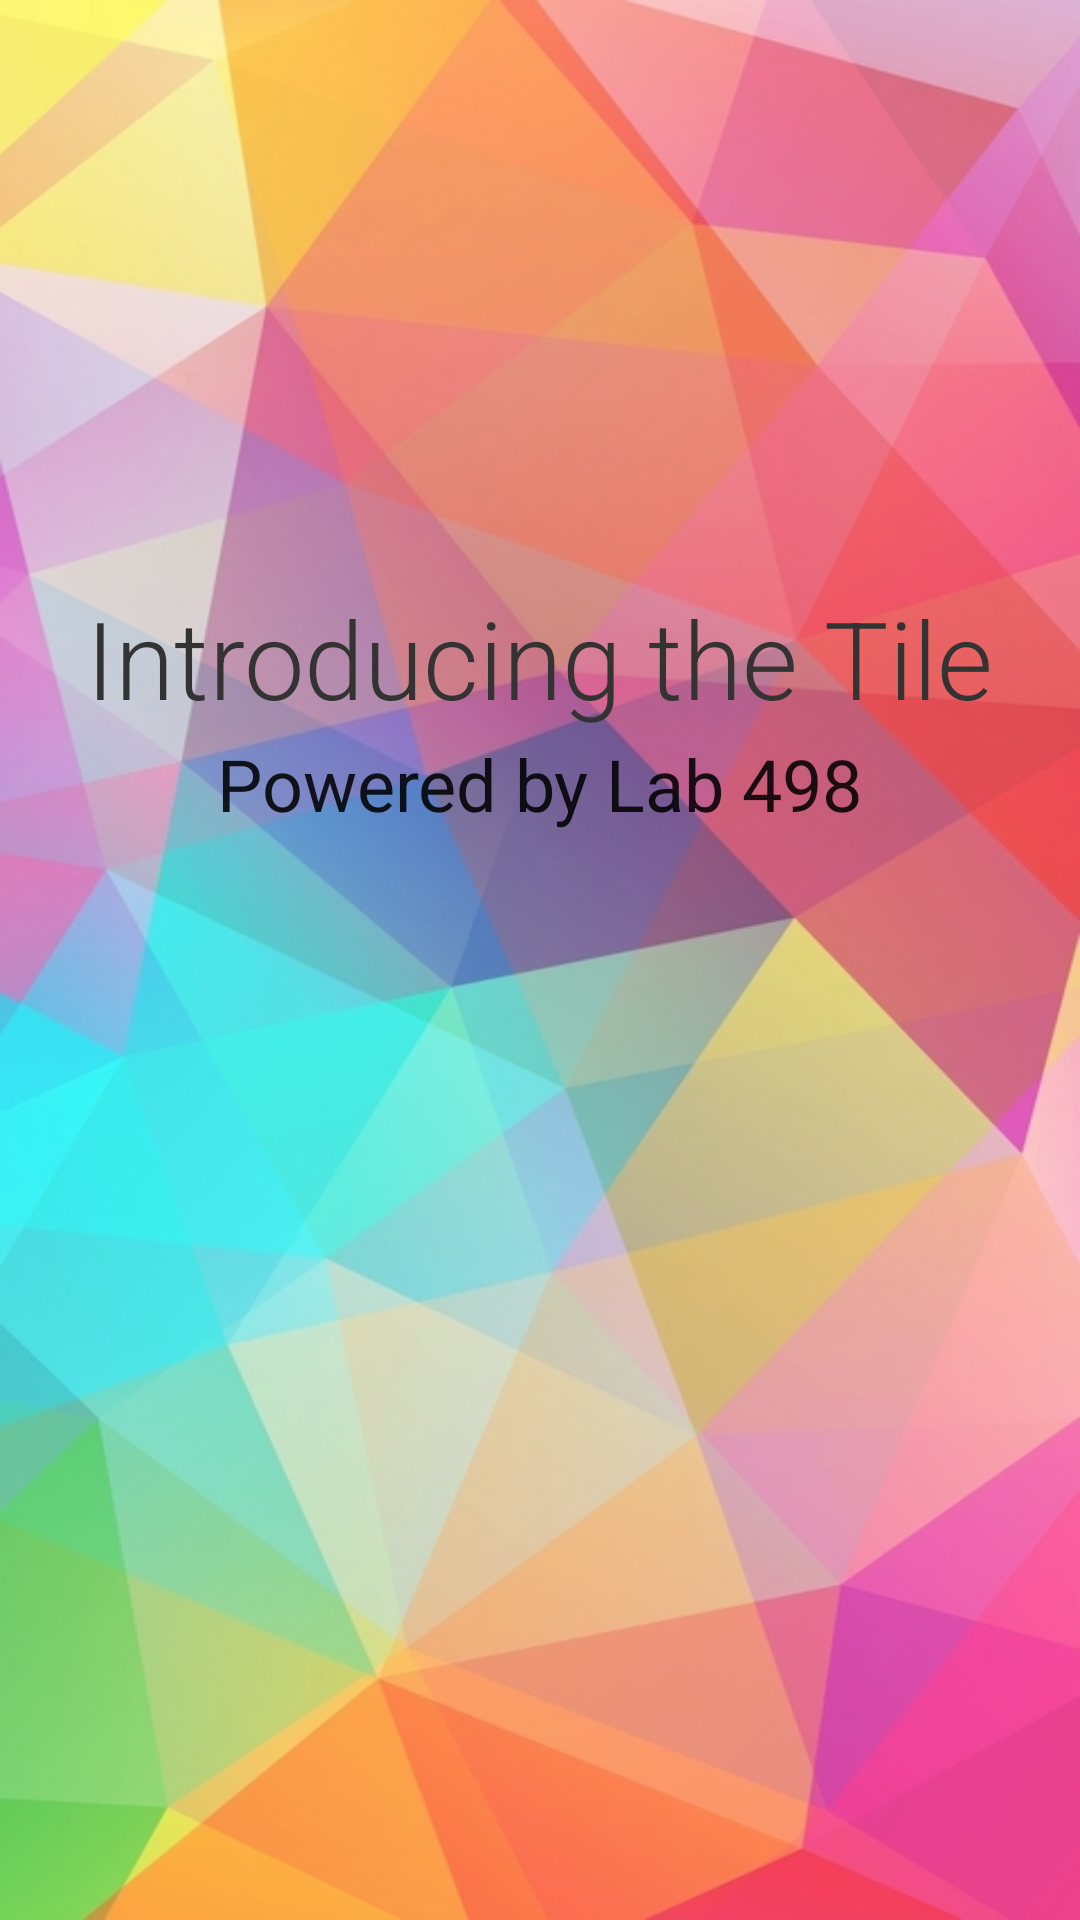

The Android layout XML behind this screen, and the referenced resources:
<!-- AndroidManifest.xml: application theme Theme.AppCompat.DayNight.DarkActionBar -->
<!-- res/layout/page_loading.xml -->
<?xml version="1.0" encoding="utf-8"?>
<RelativeLayout xmlns:android="http://schemas.android.com/apk/res/android"
    android:layout_width="match_parent"
    android:layout_height="match_parent"
    android:visibility="visible">

    <ImageView
        android:layout_width="match_parent"
        android:layout_height="match_parent"
        android:background="@drawable/background"
        android:alpha = "0.8"/>

    <TextView
        android:id="@+id/Heading"
        android:layout_width="wrap_content"
        android:layout_height="wrap_content"
        android:layout_centerHorizontal="true"
        android:layout_marginVertical="195dp"
        android:alpha="1"
        android:backgroundTint="@color/colorPrimaryDark"
        android:fontFamily="sans-serif-light"
        android:gravity="center"
        android:text="Introducing the Tile"
        android:textAppearance="@style/TextAppearance.AppCompat.Display1"
        android:textColor="#333"
        android:textSize="36sp" />

    <TextView
        android:id="@+id/Content"
        android:layout_width="wrap_content"
        android:layout_height="wrap_content"
        android:layout_centerHorizontal="true"
        android:layout_marginVertical="245dp"
        android:alpha="1"
        android:fontFamily="Palatino Linotype"
        android:text="Powered by Lab 498"
        android:textAppearance="@style/TextAppearance.AppCompat.Subhead"
        android:textColor="@color/common_google_signin_btn_text_light_default"
        android:textSize="24sp" />

</RelativeLayout>
<!-- resources referenced by this layout -->
<resources>
  <color name="colorPrimaryDark">#000607</color>
  <!-- drawable background: png bitmap (drawable, 176140 bytes) -->
</resources>
